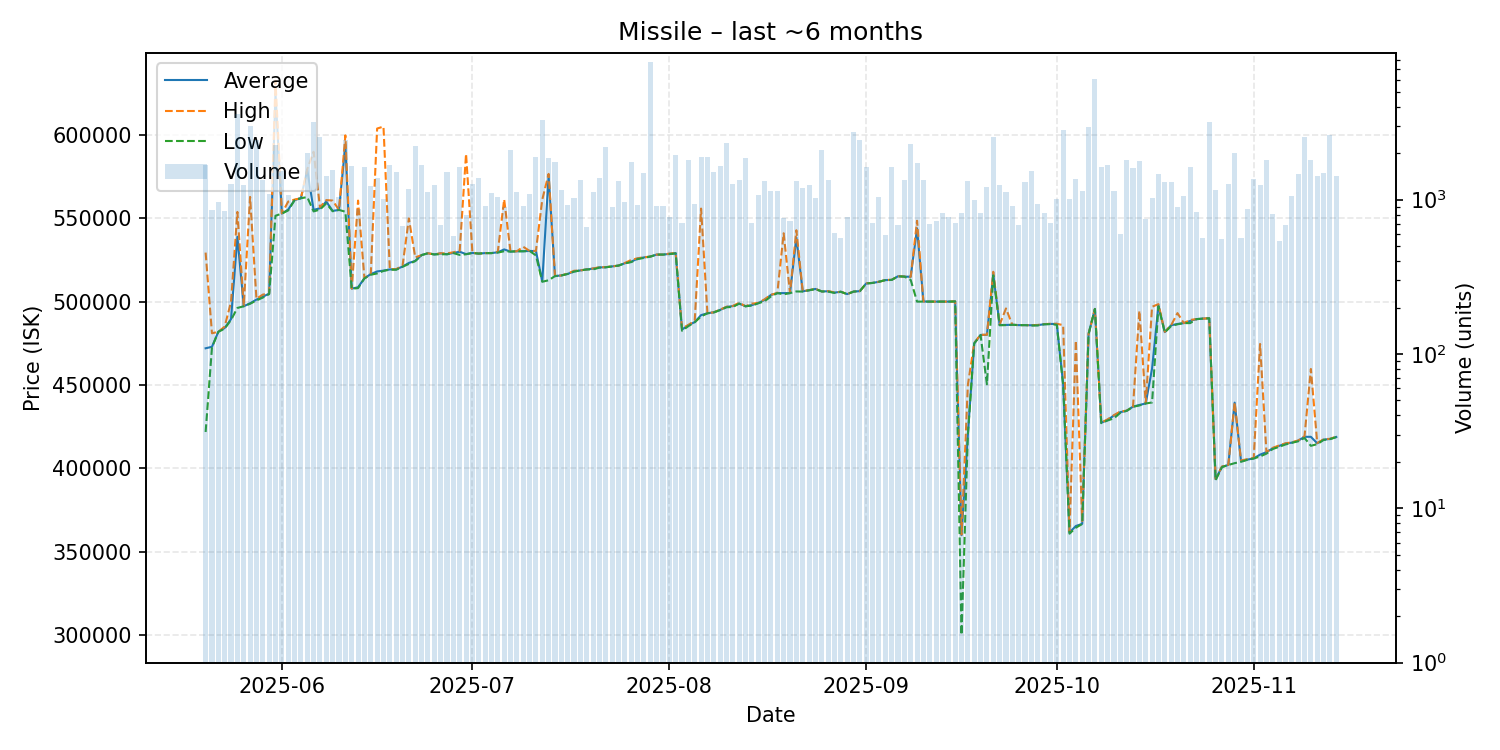

The data file committed next to this chart (first rows):
date, average, highest, lowest, order_count, volume
2025-05-20, 472100, 529500, 421900, 209, 1669
2025-05-21, 473000, 481100, 472600, 190, 853
2025-05-22, 482000, 482000, 482000, 168, 969
2025-05-23, 484300, 485100, 483900, 206, 843
2025-05-24, 489600, 500000, 489100, 237, 1263
2025-05-25, 539000, 553900, 496300, 262, 3578
2025-05-26, 497300, 497500, 497300, 203, 1251
2025-05-27, 499100, 562900, 498800, 203, 2995
2025-05-28, 501300, 501800, 500800, 234, 2441
2025-05-29, 503000, 504300, 502500, 218, 1332
2025-05-30, 504900, 505000, 504600, 242, 1090
2025-05-31, 625000, 632600, 551600, 272, 2270
2025-06-01, 552900, 553000, 552900, 269, 1542
2025-06-02, 555300, 560100, 554800, 205, 1066
2025-06-03, 561000, 561300, 560900, 216, 997
2025-06-04, 562100, 562100, 562100, 191, 1036
2025-06-05, 579200, 579500, 562800, 213, 2000
2025-06-06, 555100, 590000, 554200, 263, 3176
2025-06-07, 556100, 556700, 555300, 225, 2557
2025-06-08, 560100, 561000, 559000, 269, 1419
2025-06-09, 554500, 560700, 554300, 193, 1561
2025-06-10, 555100, 555100, 555100, 188, 1043
2025-06-11, 594400, 599800, 554000, 203, 2440
2025-06-12, 507900, 507900, 507800, 204, 1651
2025-06-13, 508700, 560700, 508200, 190, 868
2025-06-14, 514100, 514200, 514000, 217, 1634
2025-06-15, 516600, 516700, 516200, 240, 1219
2025-06-16, 518200, 603900, 517000, 209, 1376
2025-06-17, 518700, 605100, 518500, 197, 1016
2025-06-18, 519400, 519500, 519300, 201, 1679
2025-06-19, 519500, 519600, 519200, 197, 1521
2025-06-20, 521100, 521500, 521000, 203, 673
2025-06-21, 523300, 550000, 522700, 221, 1178
2025-06-22, 524500, 526600, 524400, 230, 2239
2025-06-23, 528000, 528000, 528000, 231, 1673
2025-06-24, 529100, 529100, 529100, 208, 1113
2025-06-25, 528400, 528400, 528400, 156, 1244
2025-06-26, 529000, 529100, 528500, 181, 684
2025-06-27, 528500, 529000, 528500, 193, 1521
2025-06-28, 529300, 529700, 529200, 192, 578
2025-06-29, 530000, 530600, 528100, 241, 1632
2025-06-30, 528600, 588700, 528500, 182, 801
2025-07-01, 529300, 529400, 529300, 179, 1255
2025-07-02, 528900, 528900, 528900, 187, 1374
2025-07-03, 529200, 529200, 529200, 143, 903
2025-07-04, 529200, 529200, 529200, 191, 1101
2025-07-05, 529700, 530000, 529500, 184, 1046
2025-07-06, 531400, 561400, 530300, 216, 902
2025-07-07, 530100, 530100, 530100, 226, 2103
2025-07-08, 530300, 530300, 530300, 170, 1115
2025-07-09, 530300, 533000, 530300, 176, 913
2025-07-10, 530500, 530500, 530500, 171, 1093
2025-07-11, 530400, 530500, 527800, 175, 1882
2025-07-12, 512300, 561300, 512000, 234, 3267
2025-07-13, 575400, 576700, 512900, 235, 1852
2025-07-14, 515400, 515400, 515400, 175, 1742
2025-07-15, 515800, 515800, 515800, 148, 1162
2025-07-16, 516700, 516900, 516700, 161, 929
2025-07-17, 518200, 518600, 518100, 174, 1031
2025-07-18, 518800, 518800, 518800, 179, 1344
... 119 more rows
